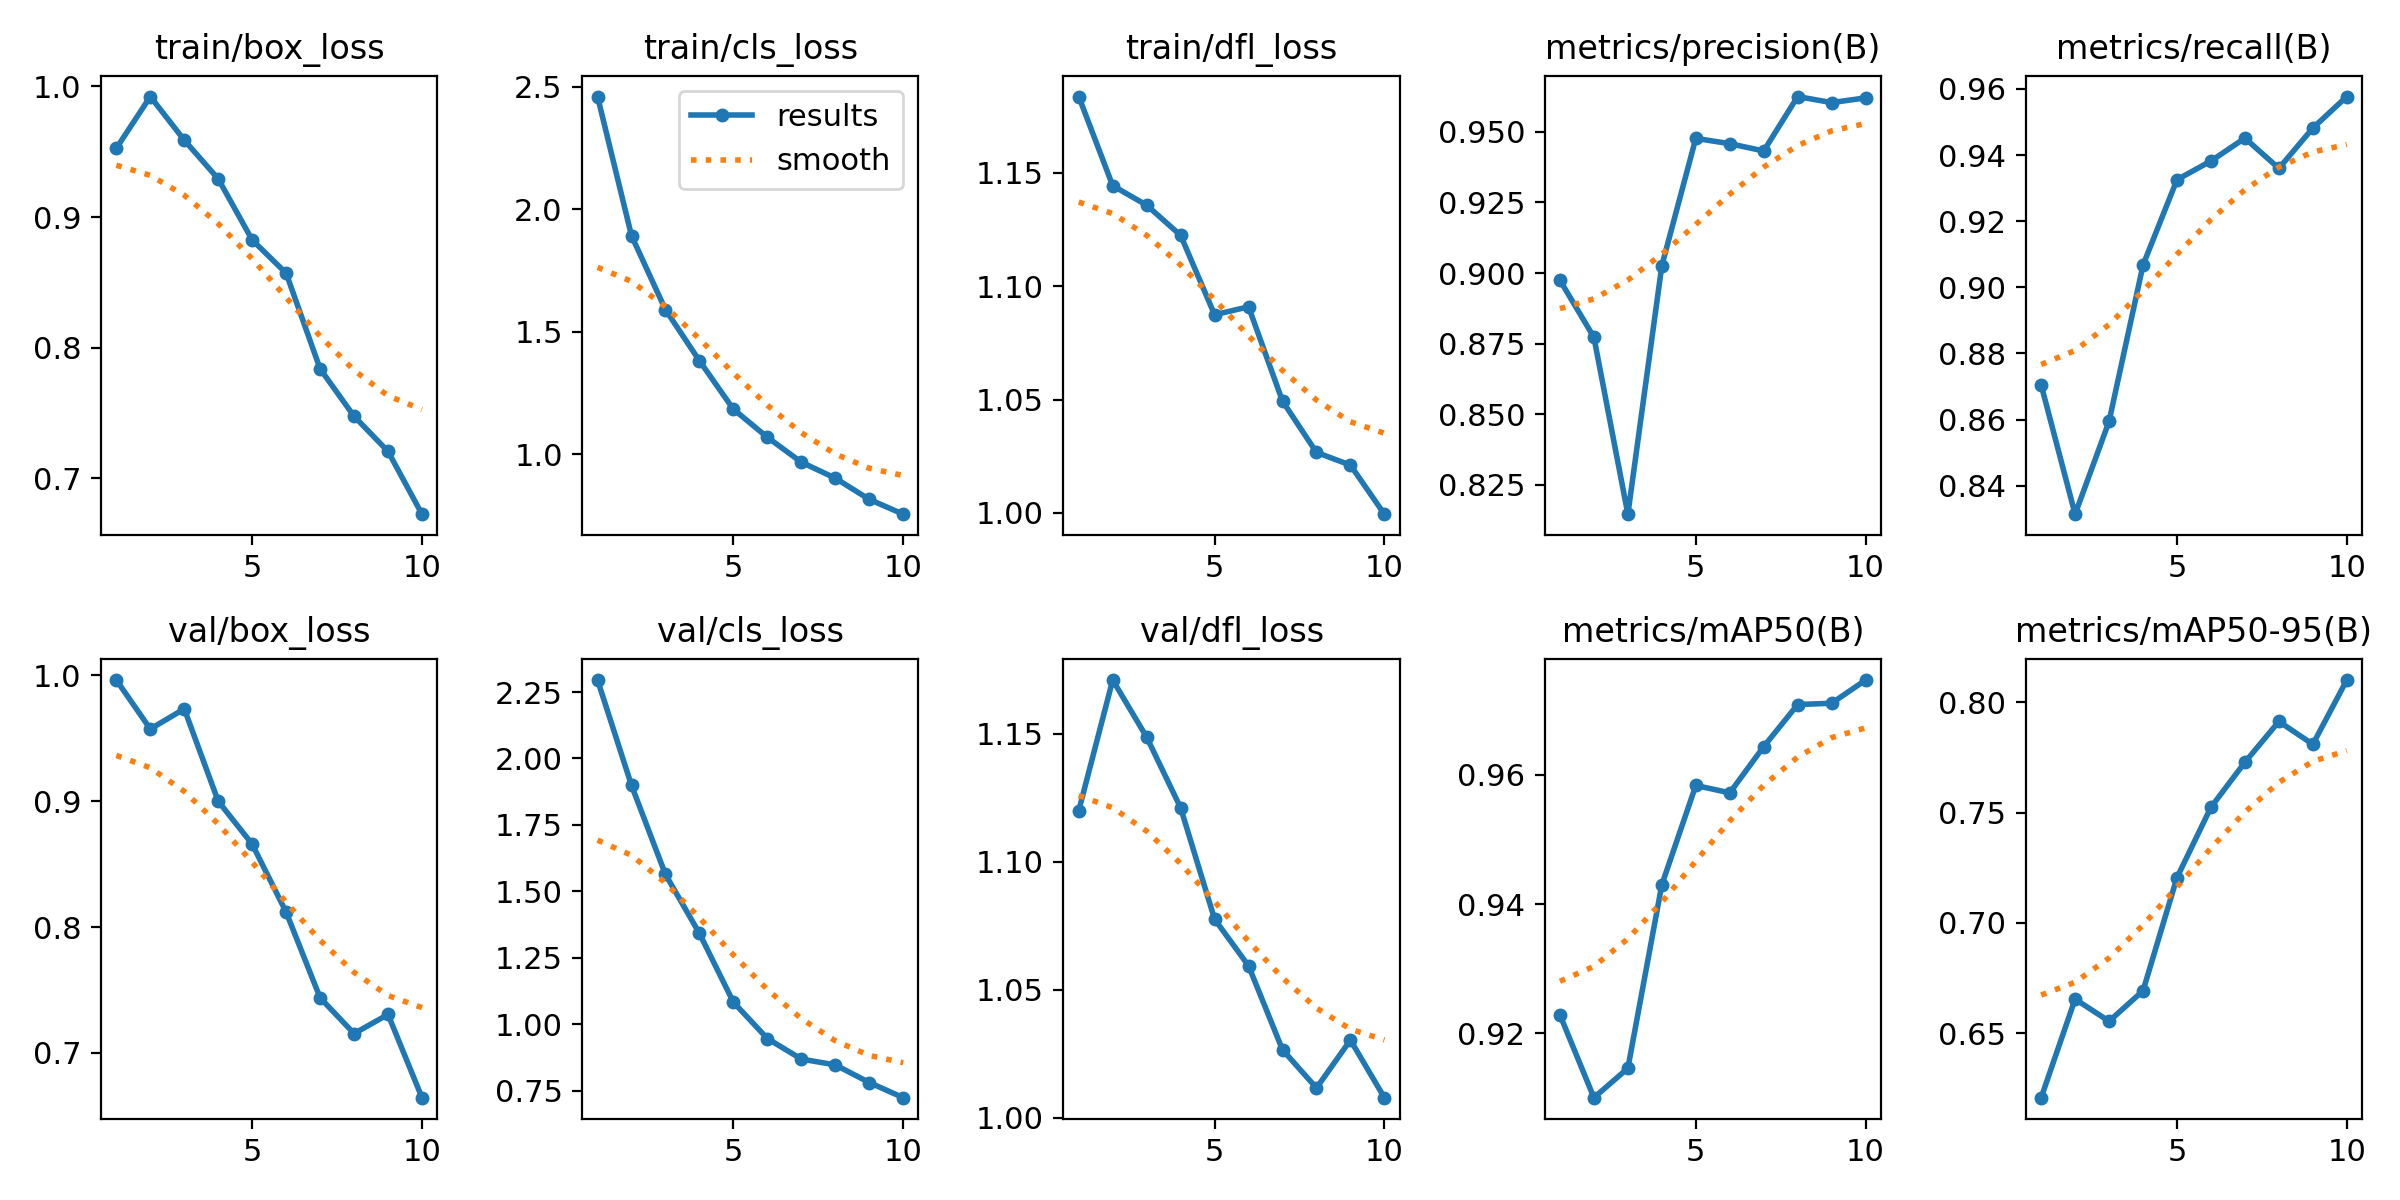

The file beside this chart, header and first rows:
epoch, train/box_loss, train/cls_loss, train/dfl_loss, metrics/precision(B), metrics/recall(B), metrics/mAP50(B), metrics/mAP50-95(B), val/box_loss, val/cls_loss, val/dfl_loss, lr/pg0, lr/pg1, lr/pg2
1, 0.9527, 2.46, 1.184, 0.8974, 0.8705, 0.9229, 0.6207, 0.9962, 2.295, 1.12, 0.0005488, 0.0005488, 0.0005488
2, 0.9923, 1.892, 1.144, 0.8772, 0.8314, 0.9101, 0.6654, 0.9574, 1.899, 1.171, 0.0009951, 0.0009951, 0.0009951
3, 0.9589, 1.59, 1.136, 0.8145, 0.8595, 0.9146, 0.6554, 0.9733, 1.563, 1.149, 0.001331, 0.001331, 0.001331
4, 0.9293, 1.381, 1.122, 0.9026, 0.9067, 0.943, 0.6692, 0.9, 1.342, 1.121, 0.001172, 0.001172, 0.001172
5, 0.8825, 1.184, 1.087, 0.9477, 0.9325, 0.9584, 0.7206, 0.8659, 1.083, 1.078, 0.001007, 0.001007, 0.001007
6, 0.8571, 1.069, 1.091, 0.9458, 0.9382, 0.9572, 0.7525, 0.8119, 0.9458, 1.059, 0.0008418, 0.0008418, 0.0008418
7, 0.7839, 0.9676, 1.049, 0.9433, 0.9451, 0.9644, 0.7729, 0.7439, 0.8685, 1.027, 0.0006768, 0.0006768, 0.0006768
8, 0.7476, 0.9025, 1.027, 0.9625, 0.936, 0.9709, 0.7914, 0.7154, 0.8466, 1.012, 0.0005118, 0.0005118, 0.0005118
9, 0.7207, 0.8158, 1.021, 0.9604, 0.9482, 0.9711, 0.781, 0.7306, 0.7803, 1.03, 0.0003467, 0.0003467, 0.0003467
10, 0.6726, 0.7555, 0.9995, 0.9621, 0.9577, 0.9747, 0.8102, 0.6645, 0.7232, 1.008, 0.0001817, 0.0001817, 0.0001817
